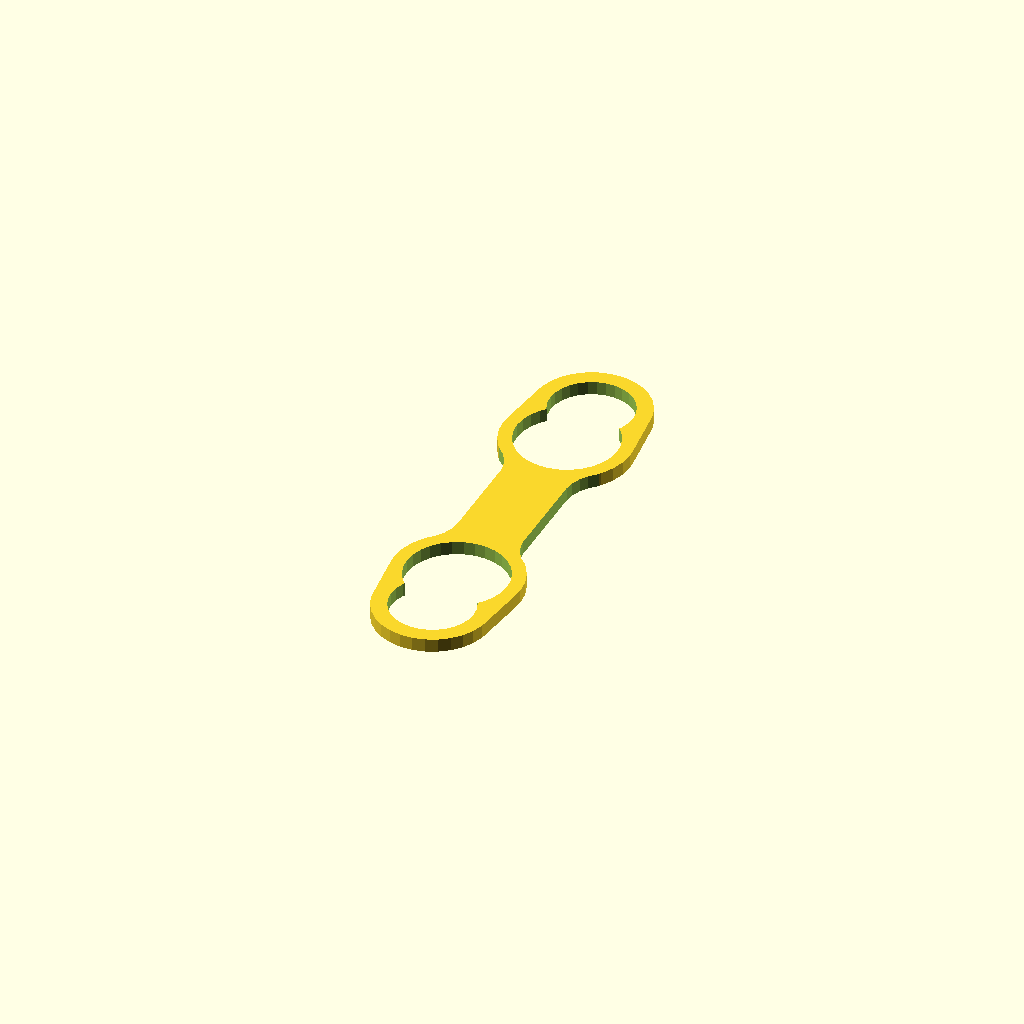
Cell 1: the model at its default parameters.
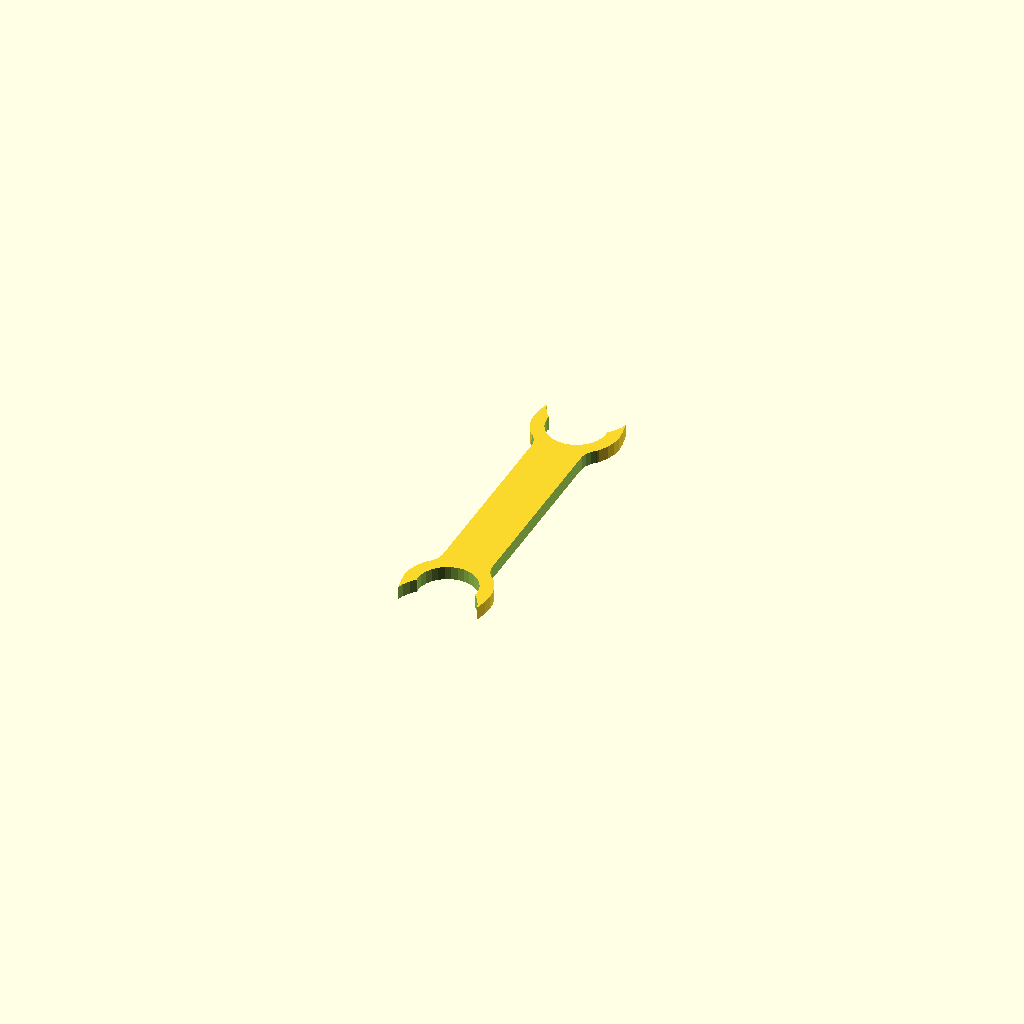
Cell 2 — lipdiameter set to 22, the other parameters unchanged.
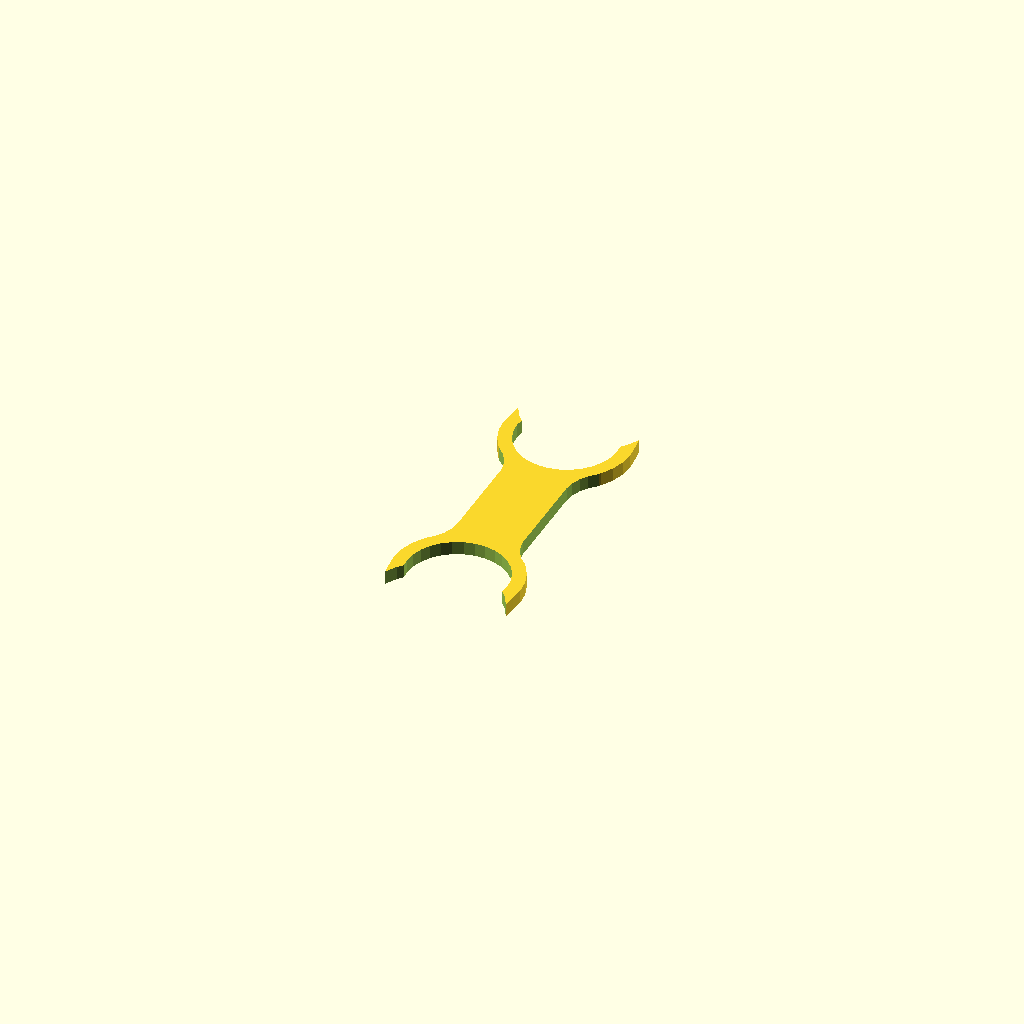
Cell 3: neckdiameter = 50 (everything else at default).
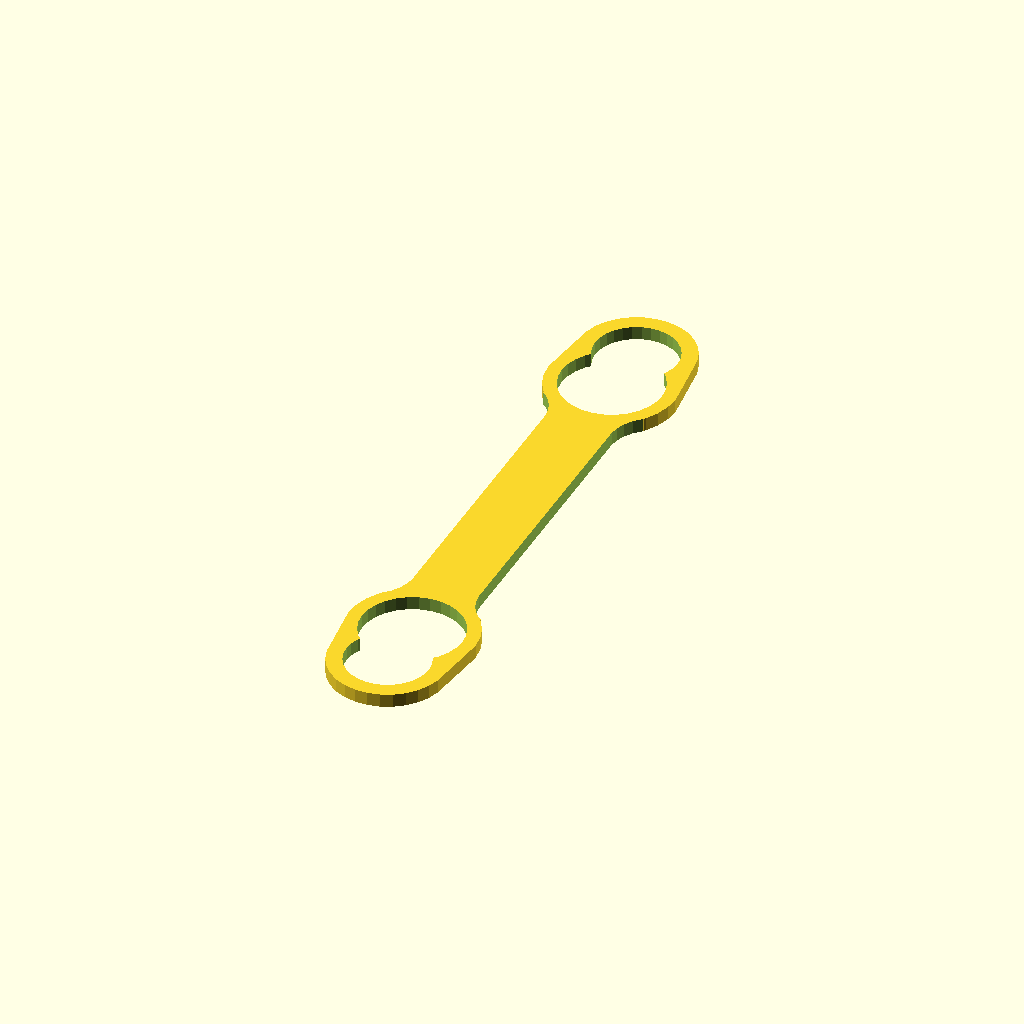
Cell 4 — bottlewidth set to 200, the other parameters unchanged.
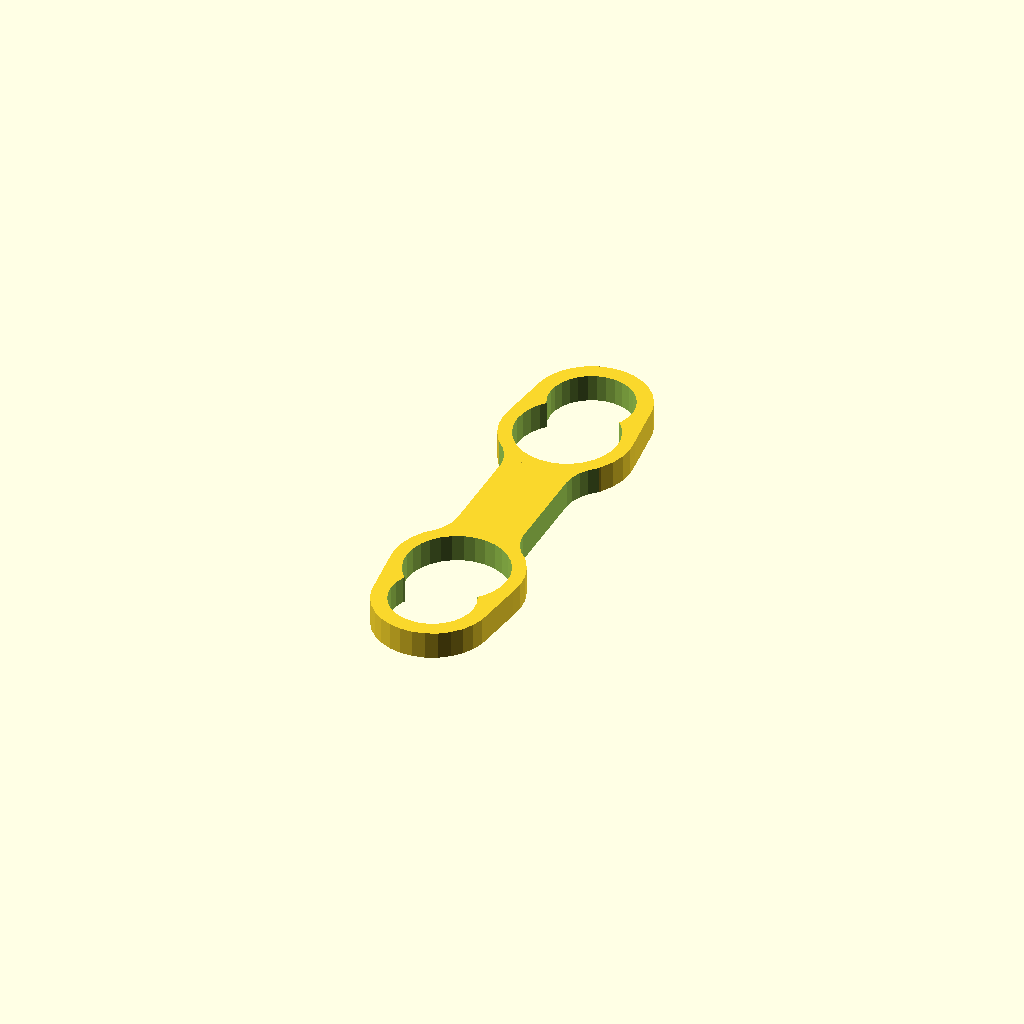
Cell 5: thickness = 10 (everything else at default).
One fixed orthographic camera (rotation 55°, 0°, 25°; colour scheme Cornfield) for every cell.
Source of the model, inputs/thingiverse/files/thing-1611688/files/bottlehandle-v3.scad:
lipdiameter=37.5; //[22:52]
neckdiameter=30.8; //[20:50]
bottlewidth=128; //[80:200]
thickness=5; //1
beveled_handle=true; //comment

difference(){
    union(){
        cube([lipdiameter,bottlewidth,thickness],center=true);
        for (i = [0:1]) {
            rotate([i*180,0,0])
            hull(){
                translate([0,bottlewidth/2,0]) cylinder(d=lipdiameter+5,h=thickness, center=true);
                translate([0,bottlewidth/2-lipdiameter/2-1,0]) cylinder(d=lipdiameter+10,h=thickness, center=true);
            }
        }
    }

    for (i = [0:1]) {
        rotate([i*180,0,0]) union() {
        translate([0,bottlewidth/2,0]) cylinder(d=neckdiameter,h=thickness+1, center=true);
        translate([0,bottlewidth/2-lipdiameter/2-1,0]) cylinder(d=lipdiameter,h=thickness+1, center=true);
        }
    }
    if(beveled_handle){
        hull(){
            translate([0,bottlewidth/2-lipdiameter/2,0]) rotate ([0,0,135]) translate([0,lipdiameter+3,0]) cylinder(d=lipdiameter-5,h=thickness+1, center=true);
            translate([0,-(bottlewidth/2-lipdiameter/2),0]) rotate ([0,0,45]) translate([0,lipdiameter+3,0]) cylinder(d=lipdiameter-5,h=thickness+1, center=true);
        }
        
        hull(){
            translate([0,bottlewidth/2-lipdiameter/2,0]) rotate ([0,0,-135]) translate([0,lipdiameter+3,0]) cylinder(d=lipdiameter-5,h=thickness+1, center=true);
            translate([0,-(bottlewidth/2-lipdiameter/2),0]) rotate ([0,0,-45]) translate([0,lipdiameter+3,0]) cylinder(d=lipdiameter-5,h=thickness+1, center=true);
        }
    }
}
Parameter table extracted from the source (name, type, default, range or options):
lipdiameter: number, default 37.5, range 22 to 52
neckdiameter: number, default 30.8, range 20 to 50
bottlewidth: number, default 128, range 80 to 200
thickness: number, default 5
beveled_handle: bool, default true
